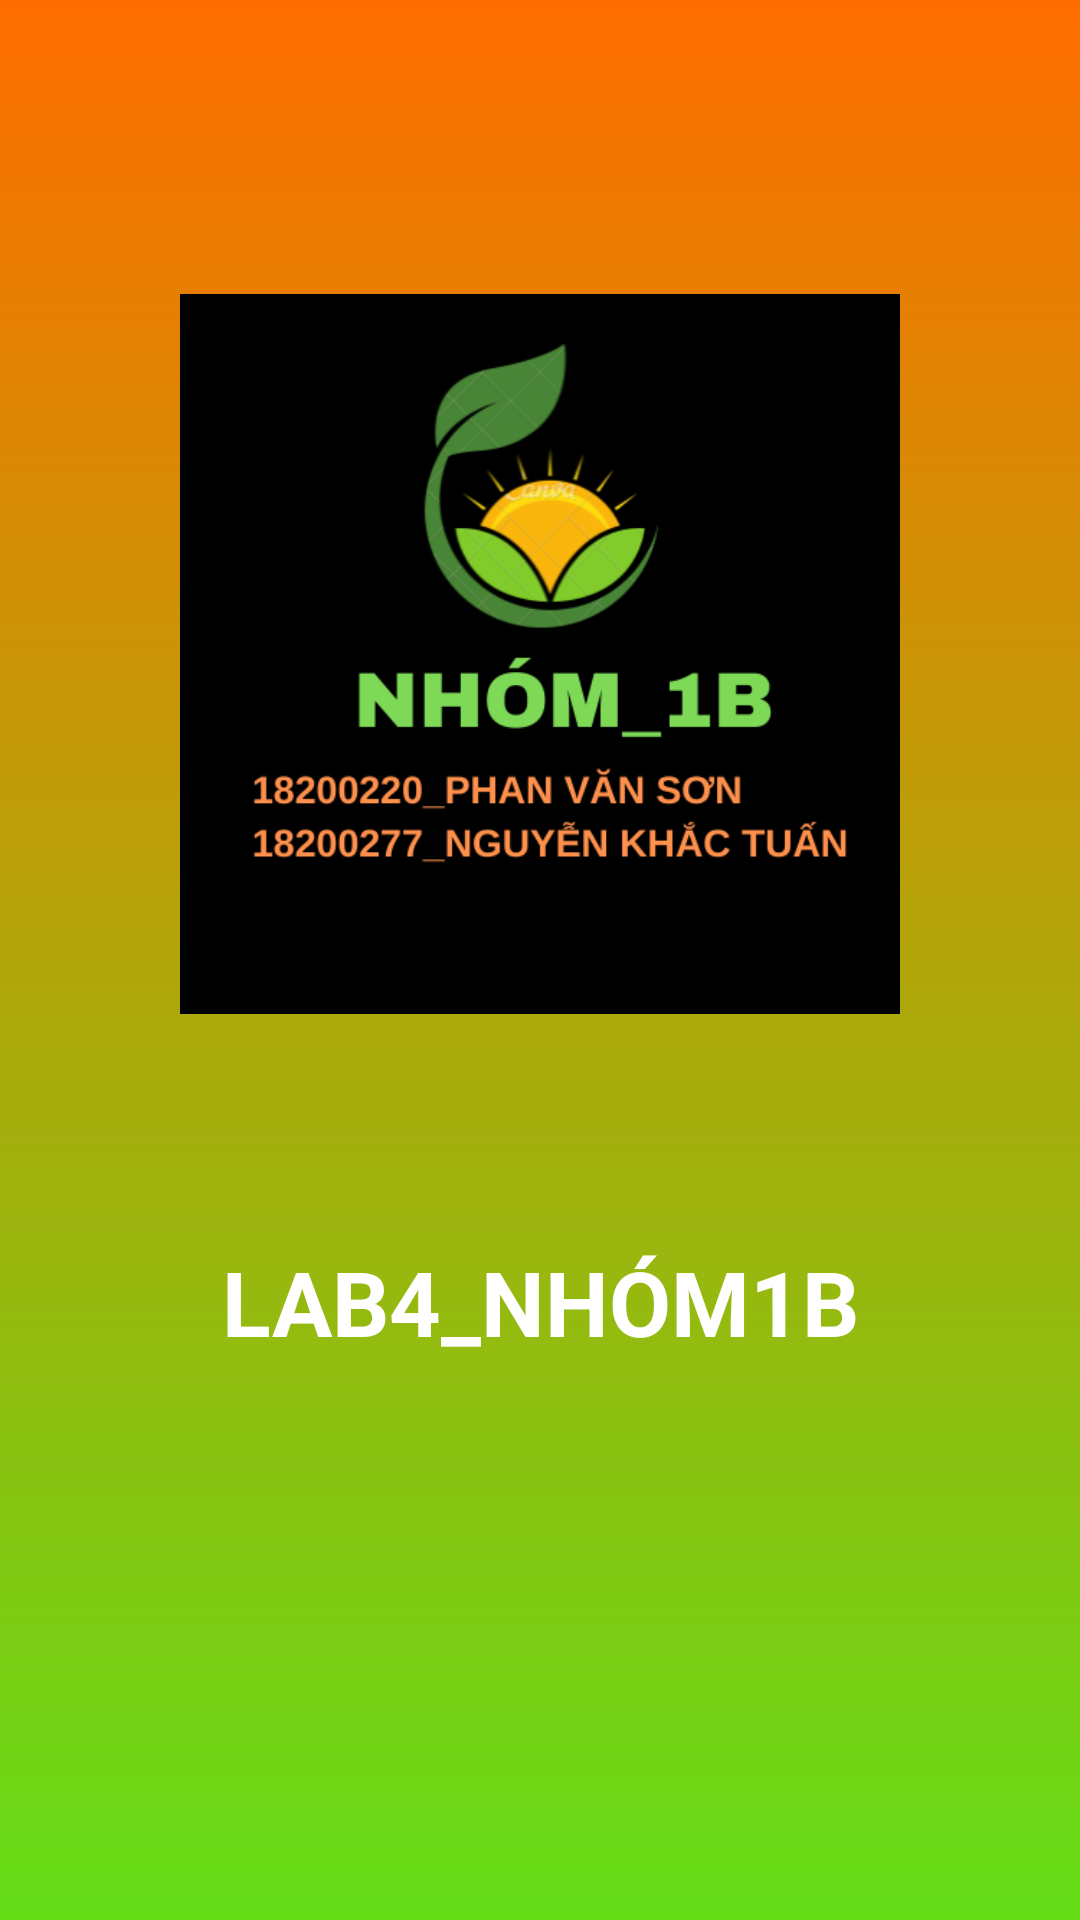

Reconstruct the res/layout file that produces this screen, plus the resources it refers to.
<!-- AndroidManifest.xml: application theme Theme.Lab4_Nhom1B -->
<!-- res/layout/activity_intro.xml -->
<?xml version="1.0" encoding="utf-8"?>
<androidx.constraintlayout.widget.ConstraintLayout xmlns:android="http://schemas.android.com/apk/res/android"
    xmlns:app="http://schemas.android.com/apk/res-auto"
    xmlns:tools="http://schemas.android.com/tools"
    android:layout_width="match_parent"
    android:layout_height="match_parent"
    android:background="@drawable/background_design"
    tools:context=".IntroActivity">

    <ImageView
        android:id="@+id/imageView"
        android:layout_width="0dp"
        android:layout_height="0dp"
        android:layout_marginStart="60dp"
        android:layout_marginLeft="60dp"
        android:layout_marginTop="32dp"
        android:layout_marginEnd="60dp"
        android:layout_marginRight="60dp"
        android:src="@drawable/nhom_1b"
        app:layout_constraintBottom_toTopOf="@+id/textView"
        app:layout_constraintEnd_toEndOf="parent"
        app:layout_constraintHorizontal_bias="0.0"
        app:layout_constraintStart_toStartOf="parent"
        app:layout_constraintTop_toTopOf="parent"
        app:layout_constraintVertical_bias="0.0" />

    <TextView
        android:id="@+id/textView"
        android:background="@drawable/inputs"
        android:layout_width="wrap_content"
        android:padding="10dp"
        android:layout_height="0dp"
        android:layout_marginBottom="176dp"
        android:layout_marginTop="10dp"
        android:text="LAB4_NHÓM1B"
        android:textColor="@color/white"
        android:textSize="30sp"
        android:textStyle="bold"
        app:layout_constraintBottom_toBottomOf="parent"
        app:layout_constraintEnd_toEndOf="parent"
        app:layout_constraintStart_toStartOf="parent" />

</androidx.constraintlayout.widget.ConstraintLayout>
<!-- resources referenced by this layout -->
<resources>
  <color name="white">#FFFFFFFF</color>
  <!-- drawable background_design (drawable) -->
  <?xml version="1.0" encoding="utf-8"?>
  <shape xmlns:android="http://schemas.android.com/apk/res/android">
  
      <gradient
          android:angle="-90"
          android:endColor="#64DD17"
          android:startColor="#FF6D00"
  
          />
  </shape>
  <!-- drawable nhom_1b: png bitmap (drawable, 46498 bytes) -->
  <style name="Theme.Lab4_Nhom1B" parent="Theme.MaterialComponents.DayNight.DarkActionBar">
          
          <item name="colorPrimary">@color/purple_500</item>
          <item name="colorPrimaryVariant">@color/purple_700</item>
          <item name="colorOnPrimary">@color/white</item>
          
          <item name="colorSecondary">@color/teal_200</item>
          <item name="colorSecondaryVariant">@color/teal_700</item>
          <item name="colorOnSecondary">@color/black</item>
          
          <item name="android:statusBarColor" tools:targetApi="l">?attr/colorPrimaryVariant</item>
          
      </style>
  <color name="purple_500">#000000</color>
  <color name="purple_700">#304FFE</color>
  <color name="teal_200">#FF03DAC5</color>
  <color name="teal_700">#FF018786</color>
  <color name="black">#FF000000</color>
</resources>
